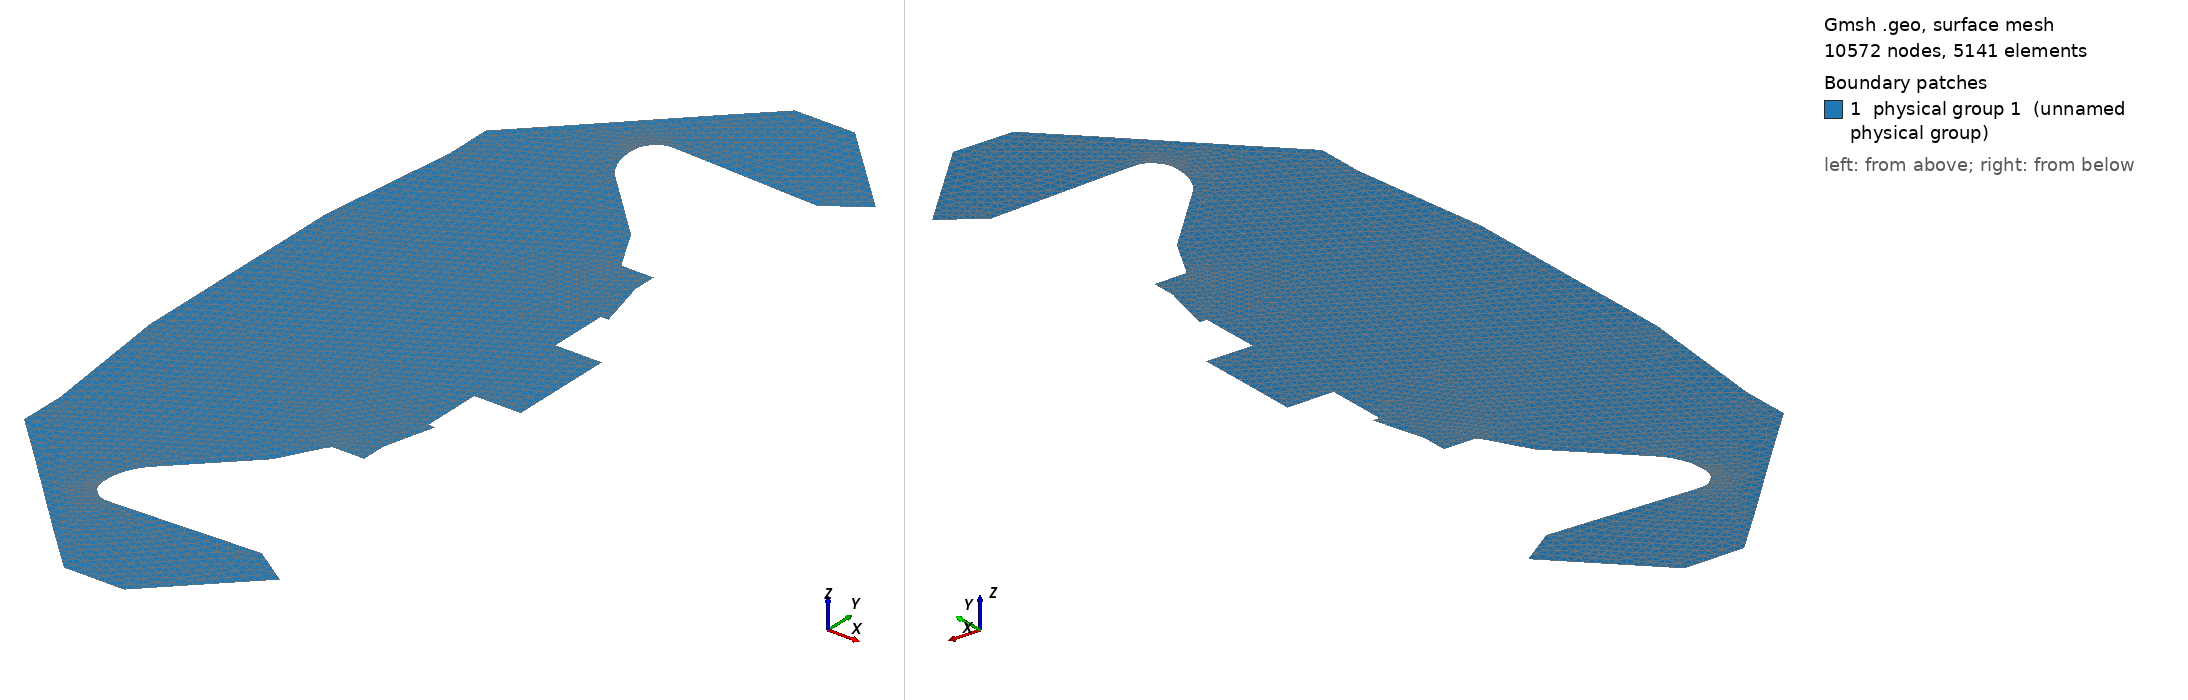

Gmsh geometry script, surface-meshed: 10572 nodes, 5141 surface elements. Boundary patches (legend numbers): 1 physical group 1 (unnamed physical group). Left view from above one corner, right view from below the opposite corner. Legend entries are the model's physical surfaces.

=== shape2mesh copy.geo (drawn) ===
// geo file for meshing with Gmsh meshing software created by FreeCAD

// enable multi-core processing
General.NumThreads = 6;
// open brep geometry
Merge "Face001_Geometry.brep";

// Characteristic Length
// no boundary layer settings for this mesh
// min, max Characteristic Length
Mesh.CharacteristicLengthMax = 50.0;
Mesh.CharacteristicLengthMin = 0.0;
Mesh.MeshSizeFromCurvature = 12; // number of elements per 2*pi radians, 0 to deactivate

// optimize the mesh
Mesh.Optimize = 1;
Mesh.OptimizeNetgen = 0;
// High-order meshes optimization (0=none, 1=optimization, 2=elastic+optimization, 3=elastic, 4=fast curving)
Mesh.HighOrderOptimize = 0;

// mesh order
Mesh.ElementOrder = 2;
Mesh.SecondOrderLinear = 0; // Second order nodes are created by linear interpolation instead by curvilinear

// mesh algorithm, only a few algorithms are usable with 3D boundary layer generation
// 2D mesh algorithm (1=MeshAdapt, 2=Automatic, 5=Delaunay, 6=Frontal, 7=BAMG, 8=DelQuad, 9=Packing Parallelograms)
Mesh.Algorithm = 2;
// 3D mesh algorithm (1=Delaunay, 2=New Delaunay, 4=Frontal, 7=MMG3D, 9=R-tree, 10=HTX)
Mesh.Algorithm3D = 1;

// meshing
Geometry.Tolerance = 1e-06; // set geometrical tolerance (also used for merging nodes)
Mesh  2;
Coherence Mesh; // Remove duplicate vertices

Curve Loop(1) = {1, 2, 3, 4, 5, 6, 7, 8, 9, 10, 11, 12, 13, 14, 15, 16, 17, 18, 19, 20, 21, 22, 23, 24, 25, 26, 27, 28, 29, 30, 31, 32, 33, 34, 35, 36, 37, 38, 39, 40, 41, 42, 43, 44, 45, 46, 47, 48, 49, 50, 51, 52, 53, 54, 55, 56, 57, 58, 59, 60, 61, 62, 63, 64, 65, 66, 67, 68, 69, 70, 71, 72, 73, 74, 75, 76, 77, 78, 79};
Physical Surface(1) = {1};
Physical Curve(100) = {1, 2, 3, 4, 5, 6, 7, 8, 9, 10, 11, 12, 13, 14, 15, 16, 17, 18, 19, 20, 21, 22, 23, 24, 25, 26, 27, 28, 29, 30, 31, 32, 33, 34, 35, 36, 37, 38, 39, 40, 41, 42, 43, 44, 45, 46, 47, 48, 49, 50, 51, 52, 53, 54, 55, 56, 57, 58, 59, 60, 61, 62, 63, 64, 65, 66, 67, 68, 69, 70, 71, 72, 73, 74, 75, 76, 77, 78, 79};

// save
// Ignore Physical definitions and save all elements;
// Mesh.SaveAll = 1;
// Save "Face001_Mesh.unv";



// **********************************************************************
// Gmsh documentation:
// https://gmsh.info/doc/texinfo/gmsh.html#Mesh
//
// We do not check if something went wrong, like negative jacobians etc. You can run Gmsh manually yourself: 
//
// to see full Gmsh log, run in bash:
// C:/Program Files/FreeCAD 0.21/bin/gmsh.exe - C:\Users\jedge\AppData\Local\Temp\fcfem_9mex2f_3\shape2mesh.geo
//
// to run Gmsh and keep file in Gmsh GUI (with log), run in bash:
// C:/Program Files/FreeCAD 0.21/bin/gmsh.exe C:\Users\jedge\AppData\Local\Temp\fcfem_9mex2f_3\shape2mesh.geo


Also in the case, not shown: Face001_Geometry.brep (merged mesh/CAD file).
